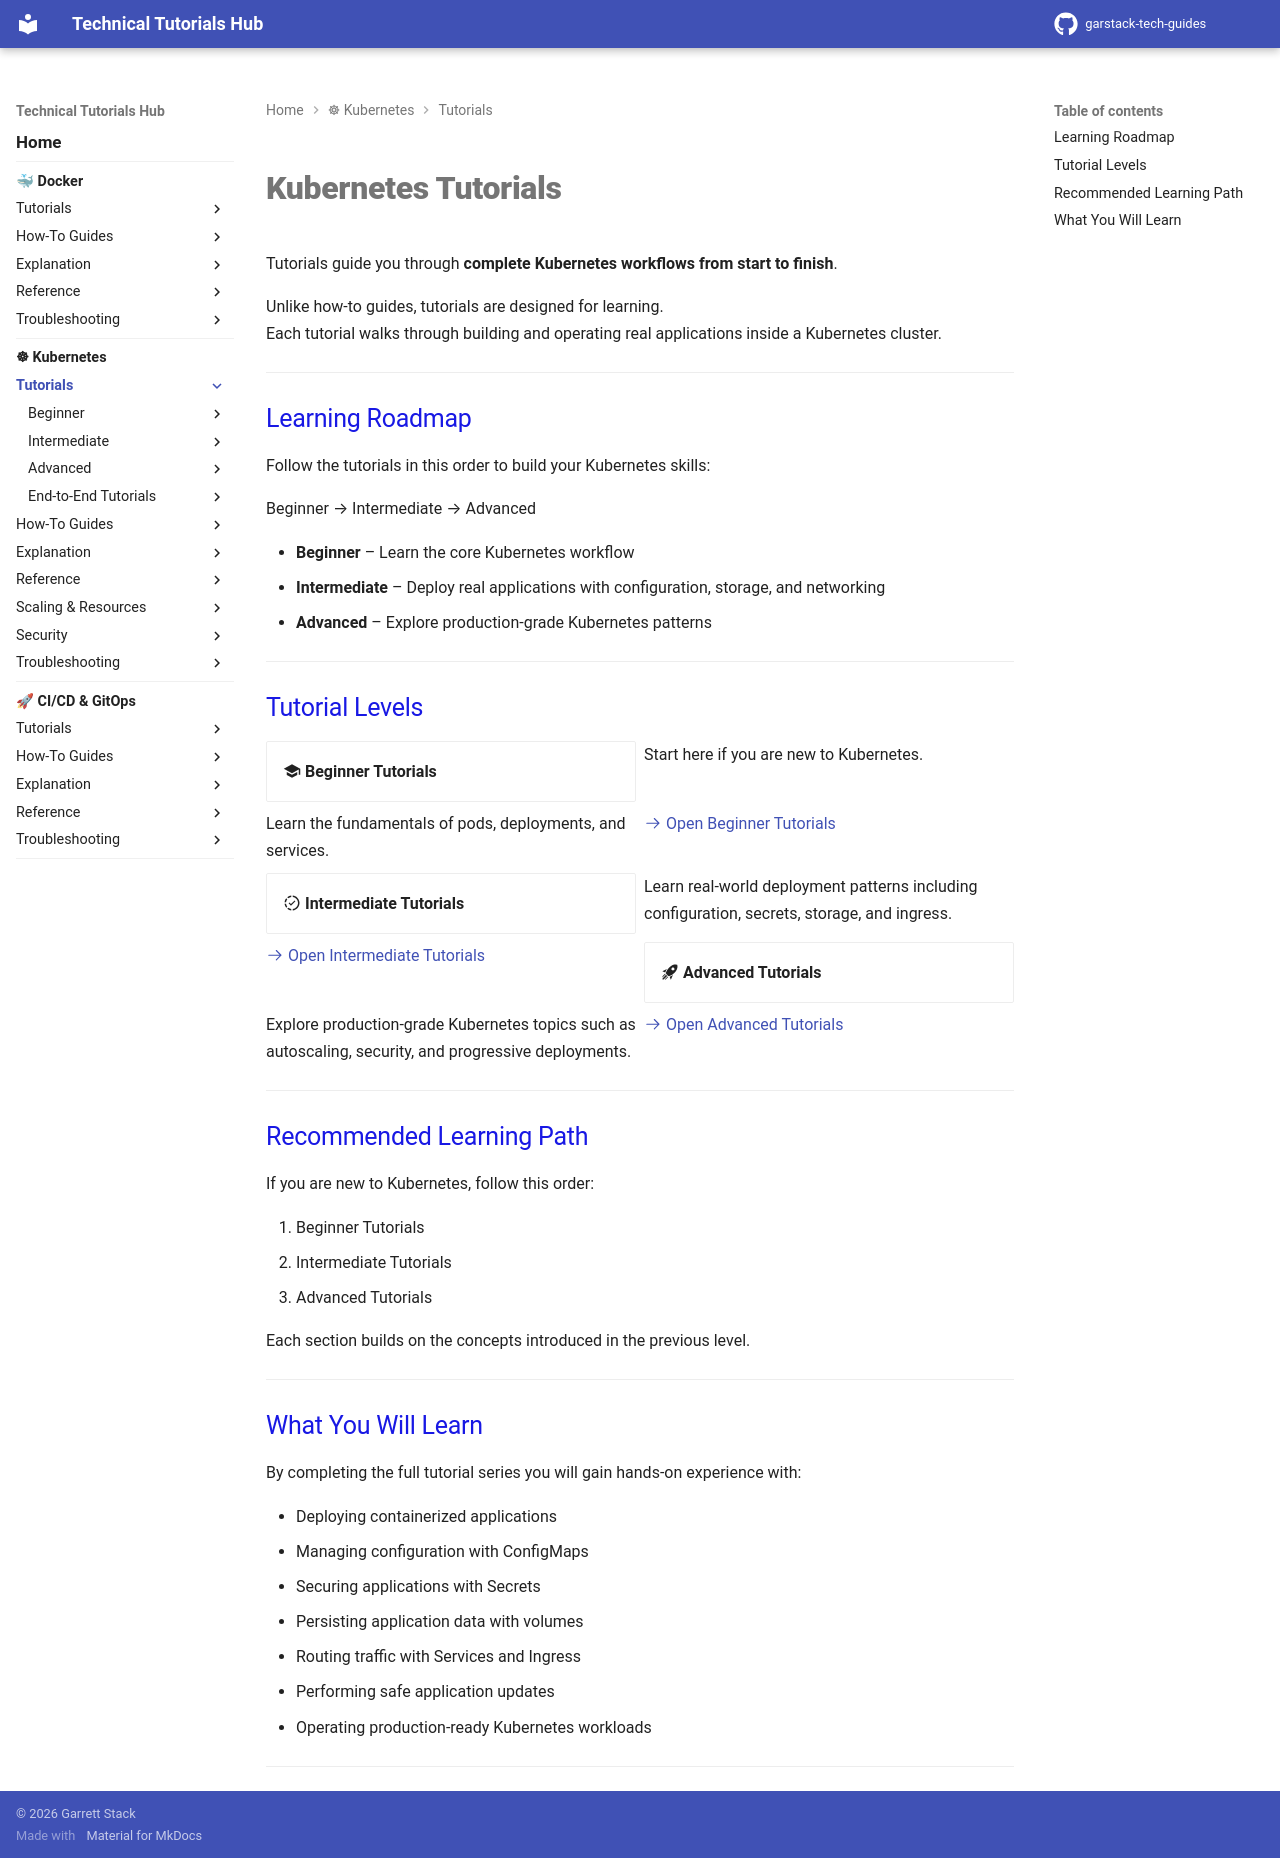

repository: garstack1/gstack-tech-guides · page: kubernetes/tutorials/index.html · generator: mkdocs

# Kubernetes Tutorials

Tutorials guide you through **complete Kubernetes workflows from start to finish**.

Unlike how-to guides, tutorials are designed for learning.  
Each tutorial walks through building and operating real applications inside a Kubernetes cluster.

---

## Learning Roadmap

Follow the tutorials in this order to build your Kubernetes skills:

Beginner → Intermediate → Advanced


- **Beginner** – Learn the core Kubernetes workflow  
- **Intermediate** – Deploy real applications with configuration, storage, and networking  
- **Advanced** – Explore production-grade Kubernetes patterns

---

## Tutorial Levels

<div class="grid cards" markdown>

- :material-school: **Beginner Tutorials**

  Start here if you are new to Kubernetes.

  Learn the fundamentals of pods, deployments, and services.

  [:octicons-arrow-right-24: Open Beginner Tutorials](beginner/index.md)

- :material-progress-check: **Intermediate Tutorials**

  Learn real-world deployment patterns including configuration, secrets, storage, and ingress.

  [:octicons-arrow-right-24: Open Intermediate Tutorials](intermediate/index.md)

- :material-rocket-launch: **Advanced Tutorials**

  Explore production-grade Kubernetes topics such as autoscaling, security, and progressive deployments.

  [:octicons-arrow-right-24: Open Advanced Tutorials](advanced/index.md)

</div>

---


## Recommended Learning Path

If you are new to Kubernetes, follow this order:

1. Beginner Tutorials
2. Intermediate Tutorials
3. Advanced Tutorials

Each section builds on the concepts introduced in the previous level.


---

## What You Will Learn

By completing the full tutorial series you will gain hands-on experience with:

- Deploying containerized applications
- Managing configuration with ConfigMaps
- Securing applications with Secrets
- Persisting application data with volumes
- Routing traffic with Services and Ingress
- Performing safe application updates
- Operating production-ready Kubernetes workloads

---
